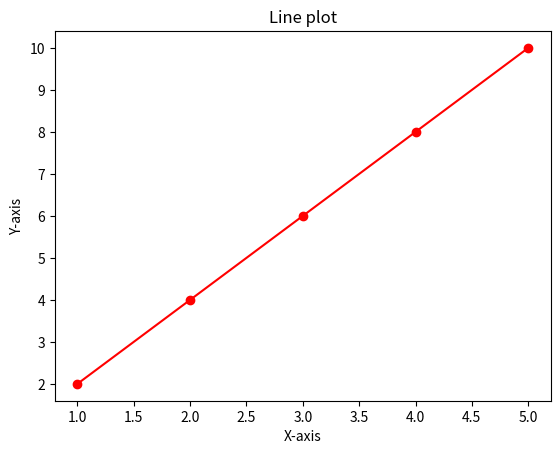

The matplotlib source for this figure:
import matplotlib.pyplot as plt

x = [1, 2, 3, 4, 5]
y = [2, 4, 6, 8, 10]

# plt.plot(x, y, marker='o',
# linestyle='-', color='b')
# plt.xlabel('X-axis')
# plt.ylabel('Y-axis')
# plt.title('Line plot')
# plt.show()


plt.plot(x, y, marker='o',
linestyle='-', color='r')
plt.xlabel('X-axis')
plt.ylabel('Y-axis')
plt.title('Line plot')
plt.show()